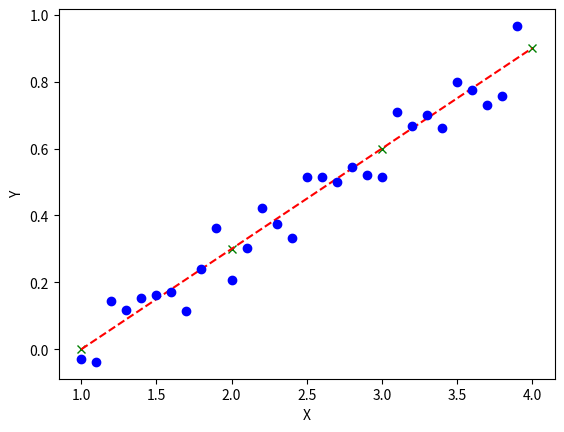

This chart was generated by the following Python code:
#!/usr/bin/env python
# [redacted]
import matplotlib.pyplot as plt
import numpy as np
plt.plot([1,2,3,4], [0,0.3,0.6,0.9], 'gx')
plt.plot([1,2,3,4], [0,0.3,0.6,0.9], 'r--')

X = 1+np.arange(30)/10
delta = np.random.uniform(low=-0.1,high=0.1, size=(30,))
Y=0.3*X- 0.3  + delta
plt.plot(X, Y, 'bo')
plt.ylabel('Y')
plt.xlabel('X')
plt.show()
sum1=0.0
i=0
for X1 in X:
    Y1 = 0.3 * X1 - 0.3
    Y2 = 0.3 * X1 - 0.3 + delta[i]
    sum1=sum1+abs(Y1-Y2)
    i=i+1

print("誤差值",sum1/30)


